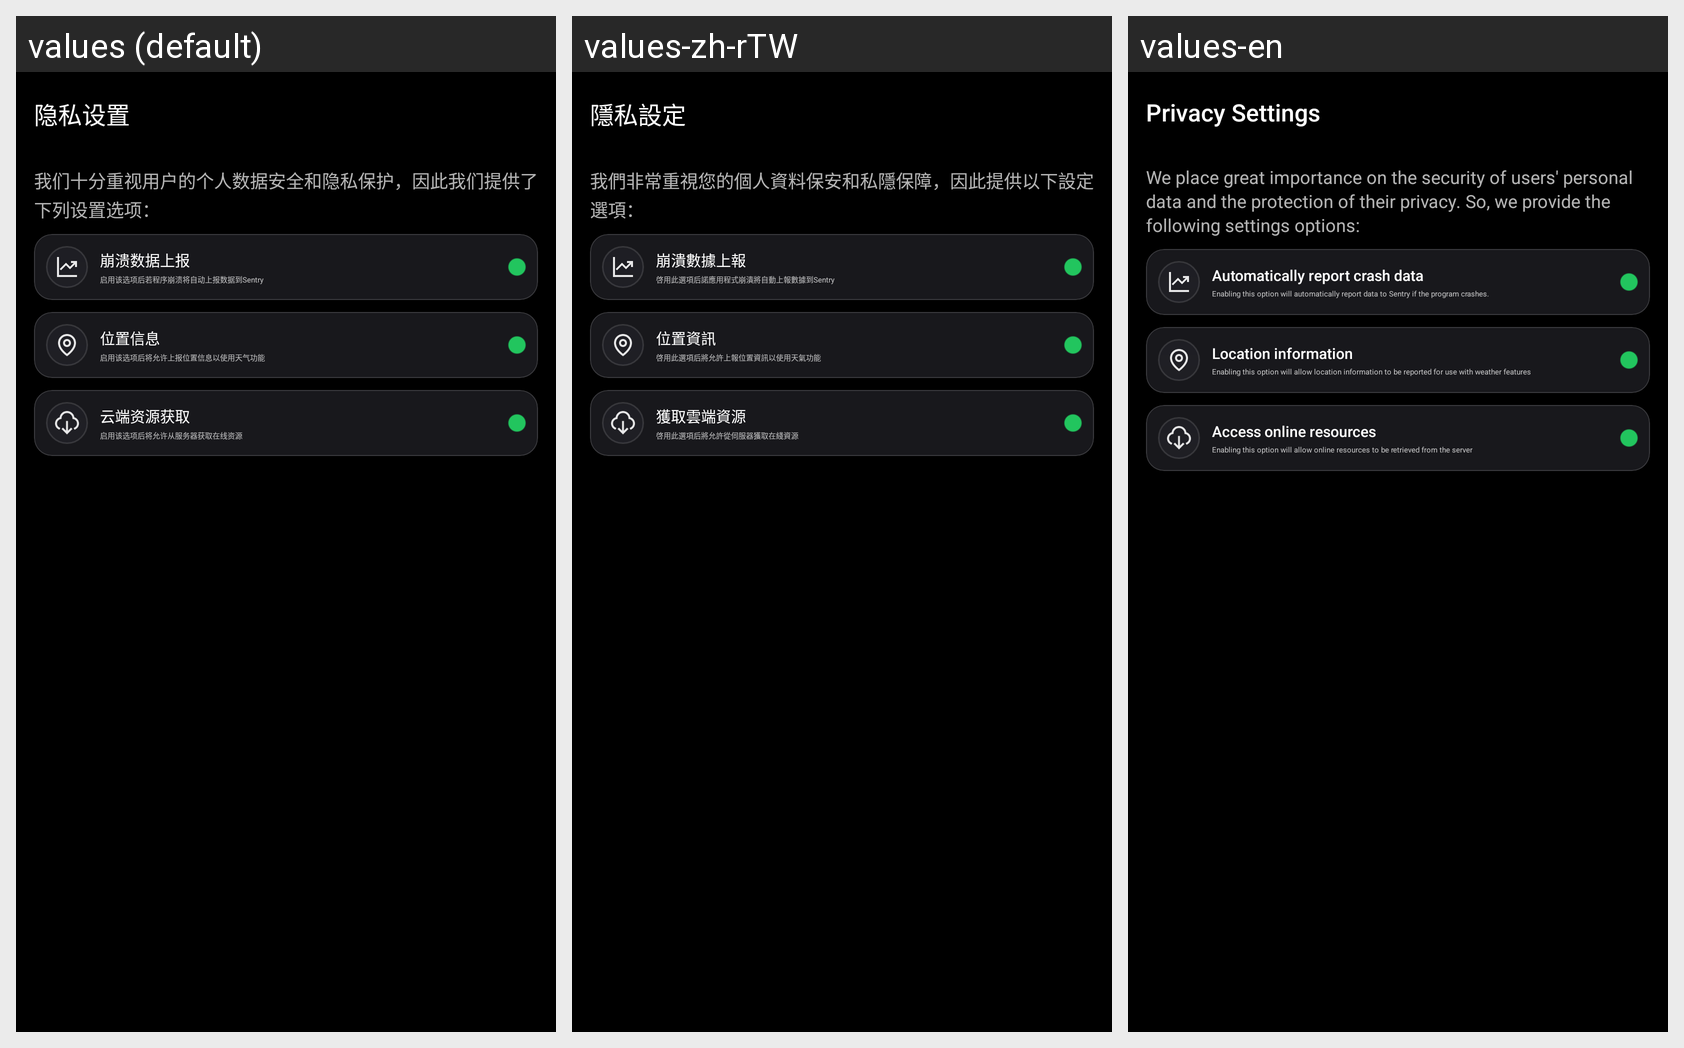

Strings drawn on this Android screen and how each of the app's shown locales translates them:
Android screen res/layout/activity_privacy_settings.xml rendered under 3 locales, left to right: values (default), values-zh-rTW, values-en. Device: Nexus 5 (rendered at 1080×1920; each locale shown at half size, 540×960, under a caption strip naming it); theme AppTheme.
Strings drawn on this screen, with the default value and each locale's value (text and hints the layout hard-codes, and strings that could not be matched under every locale, appear in the picture but are not listed):

privacy_screen_title
  values: 隐私设置
  values-zh-rTW: 隱私設定
  values-en: Privacy Settings

privacy_banner_description
  values: 我们十分重视用户的个人数据安全和隐私保护，因此我们提供了下列设置选项：
  values-zh-rTW: 我們非常重視您的個人資料保安和私隱保障，因此提供以下設定選項：
  values-en: We place great importance on the security of users' personal data and the protection of their privacy. So, we provide the following settings options:

privacy_crash_title
  values: 崩溃数据上报
  values-zh-rTW: 崩潰數據上報
  values-en: Automatically report crash data

privacy_crash_description
  values: 启用该选项后若程序崩溃将自动上报数据到Sentry
  values-zh-rTW: 啓用此選項后諾應用程式崩潰將自動上報數據到Sentry
  values-en: Enabling this option will automatically report data to Sentry if the program crashes.

privacy_location_title
  values: 位置信息
  values-zh-rTW: 位置資訊
  values-en: Location information

privacy_location_description
  values: 启用该选项后将允许上报位置信息以使用天气功能
  values-zh-rTW: 啓用此選項后將允許上報位置資訊以使用天氣功能
  values-en: Enabling this option will allow location information to be reported for use with weather features

privacy_cloud_title
  values: 云端资源获取
  values-zh-rTW: 獲取雲端資源
  values-en: Access online resources

privacy_cloud_description
  values: 启用该选项后将允许从服务器获取在线资源
  values-zh-rTW: 啓用此選項后將允許從伺服器獲取在綫資源
  values-en: Enabling this option will allow online resources to be retrieved from the server
